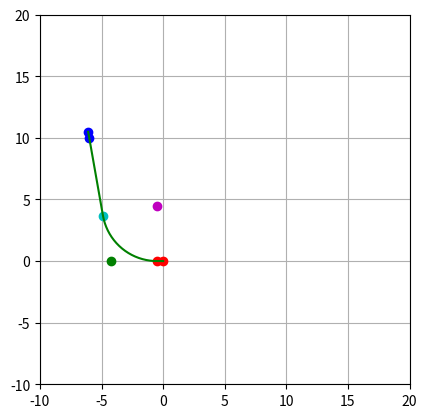

Reproduce this figure in Python.
import numpy as np 



def tangent_point_on_line(Px, v, C):
    """
    Tangency point of the circle centered at C to the line L: Px + u*v.

    Parameters
    ----------
    Px : (2,) a point on the line (your common vertex)
    v  : (2,) direction of the line (v2 for the second line)
    C  : (2,) circle center

    Returns
    -------
    T : (2,) tangency point on the line L
    """
    Px = np.asarray(Px, float)
    v  = np.asarray(v,  float)
    C  = np.asarray(C,  float)

    u = -np.dot(Px - C, v) / np.dot(v, v)   # projection parameter
    T = Px + u * v
    return T
EPS = 1e-12

def unit_vector(v):
    v = np.asarray(v, dtype=float)
    n = np.linalg.norm(v)
    if n < EPS:
        raise ValueError("Zero-length direction.")
    return v / n






def circle_tangent_to_two_lines(Px, v1, v2, *,
                                which="internal",
                                p_on_circle=None,
                                radius=None):
    """
    Circle tangent to the two lines L1: Px + t*v1 and L2: Px + u*v2.

    Parameters
    ----------
    Px : (2,) point (common vertex of the two lines)
    v1, v2 : (2,) direction vectors (non-parallel)
    which : "internal" or "external"
        Selects the angle bisector to use.
    p_on_circle : (2,), optional
        If provided, the circle will also pass through this point (unique solution).
    radius : float, optional
        If provided, sets the radius. (If p_on_circle is also given, p_on_circle wins.)

    Returns
    -------
    C : (2,) center of the circle
    r : float radius

    Notes
    -----
    - Centers of circles tangent to both lines lie on the angle bisectors.
    - For a center C located at C = Px + s * b (b = chosen bisector unit),
      the radius is r = s * sin(theta/2), where theta is the angle between v1 and v2.
    """
    Px = np.asarray(Px, float)
    u1 = unit_vector(v1)
    u2 = unit_vector(v2)

    # angle between directions
    dot = np.clip(u1 @ u2, -1.0, 1.0)
    theta = np.arccos(dot)
    if abs(np.sin(theta)) < EPS:
        raise ValueError("Lines are parallel/collinear; infinite or undefined solutions.")

    # bisector unit vector (internal: u1+u2, external: u1-u2)
    if which == "internal":
        b_raw = u1 + u2
    elif which == "external":
        b_raw = u1 - u2
    else:
        raise ValueError("which must be 'internal' or 'external'.")

    if np.linalg.norm(b_raw) < EPS:
        # happens when u1 ~ -u2 and you chose the degenerate bisector
        raise ValueError("Chosen bisector is undefined for this configuration.")

    b = b_raw / np.linalg.norm(b_raw)

    # geometry: for center C = Px + s b, radius r = s * sin(theta/2)
    phi = 0.5 * theta
    s_to_r = np.sin(phi)

    if p_on_circle is not None:
        p = np.asarray(p_on_circle, float)
        # Solve ||(Px - p) + s b||^2 = (s sin(phi))^2
        d = Px - p
        db = float(d @ b)
        d2 = float(d @ d)
        # (cos^2 phi) s^2 + 2(db) s + d2 = 0
        c2 = np.cos(phi) ** 2
        A = c2
        B = 2.0 * db
        Cq = d2

        # quadratic solution
        disc = B * B - 4 * A * Cq
        if disc < -1e-12:
            raise ValueError("No real solution for the requested constraints.")
        disc = max(disc, 0.0)  # clamp tiny negative due to roundoff
        s_candidates = [(-B + np.sqrt(disc)) / (2 * A),
                        (-B - np.sqrt(disc)) / (2 * A)]
        # pick the physically sensible one: s > 0 (center in direction of b from Px)
        s = max(s_candidates, key=lambda x: x)  # prefer the larger
        if s <= 0:
            # fall back to the positive one if available
            s_pos = [sc for sc in s_candidates if sc > 0]
            if not s_pos:
                raise ValueError("No positive-distance center on the chosen bisector.")
            s = s_pos[0]

        C = Px + s * b
        r = s * s_to_r
        return C, float(r)

    if radius is not None:
        if radius <= 0:
            raise ValueError("radius must be > 0")
        s = radius / s_to_r
        C = Px + s * b
        return C, float(radius)

    # If neither p_on_circle nor radius is provided, there are infinitely many solutions.
    # Return a default one, e.g., s = 1 along the chosen bisector.
    s = 1.0
    C = Px + s * b
    r = s * s_to_r
    return C, float(r)




def intersect_2d_lines(p1, v1, p2, v2, eps=1e-12):
    """
    Intersection of two infinite 2D lines:
      L1: p1 + t * v1
      L2: p2 + u * v2

    Returns:
    (x, y) tuple for the intersection, or None if parallel/collinear.
    """
    x1, y1 = p1
    a1, b1 = v1  # direction of L1
    x2, y2 = p2
    a2, b2 = v2  # direction of L2

    # Solve: p1 + t*v1 = p2 + u*v2  ->  t*v1 - u*v2 = (p2 - p1)
    #  [ a1  -a2 ] [ t ] = [ x2 - x1 ]
    #  [ b1  -b2 ] [ u ]   [ y2 - y1 ]
    det = a1 * (-b2) - b1 * (-a2)   # = -(a1*b2 - b1*a2) = -cross(v1,v2)

    if abs(det) < eps:
        return None  # parallel (or collinear) -> no unique intersection

    dx, dy = (x2 - x1), (y2 - y1)

    # Cramer's rule
    t = (dx * (-b2) - dy * (-a2)) / det
    ix = x1 + t * a1
    iy = y1 + t * b1
    return (ix, iy)


def normal_vectors(vec: list[float]) -> list[float]:

    n_left = np.array([-vec[1], vec[0]])
    n_right = -n_left
    return [n_left, n_right]

def check_min_point(p1,p2,Px):
    dis_p1 = Px - p1
    dis_p2 = Px - p2
    mindis = np.min([np.linalg.norm(dis_p1),np.linalg.norm(dis_p2)])   
    if np.linalg.norm(dis_p1) < np.linalg.norm(dis_p2):
        return mindis, p1
    else:
        return mindis, p2



def _arc(center, radius, start_angle, end_angle, num_points=50):
    angles = np.linspace(start_angle, end_angle, num_points)
    x = center[0] + radius * np.cos(angles)
    y = center[1] + radius * np.sin(angles)
    return x, y




################################## Start example 
start_point = np.array([0.0, 0.0])
start_orientation = np.deg2rad(0)  # in rad
end_point = np.array([-6.0, 10.0])
end_orientation = np.deg2rad(-80)  # in rad


################################
# Linear part from start_pont to arc_start_point

vp1 = (np.cos(start_orientation), np.sin(start_orientation))  # direction vector of line through p1
vp2 = (np.cos(end_orientation), np.sin(end_orientation))  # direction vector of line through p2

distance = start_point - end_point

# Add two points in direction of the vectors of p1 and p2 with a distance of lin_length = 1
n = 400
lin_length = 0.5

help_start = start_point - lin_length * np.array(vp1) / np.linalg.norm(vp1)
help_end = end_point - lin_length * np.array(vp2) / np.linalg.norm(vp2)

# intersection point of the two lines
Px = intersect_2d_lines(help_start, vp1, help_end, vp2)

# check minimal distance point
mindis, p = check_min_point(help_start, help_end, Px)

v1 = help_start - Px
v2 = help_end - Px

line1 = np.linspace(start_point, help_start, n // 4, endpoint=False)
line2 = np.linspace(end_point, help_end, n // 4, endpoint=False)

# Option A: circle tangent to both lines and passing through p1
circle_center, r = circle_tangent_to_two_lines(Px, v1, v2, which="internal", p_on_circle=help_start)

# Option B: circle tangent to both lines with a chosen radius
# C, r = circle_tangent_to_two_lines(Px, v1, v2, which="internal", radius=2.0)

# Tangency point on the second line (through p2):
T2 = tangent_point_on_line(Px, v2, circle_center)

line3 = np.linspace(T2, help_end, n // 4, endpoint=False)

# Create vector from circle center to tangency point T2
circle_to_T2 = T2 - circle_center
circle_to_T2_unit = circle_to_T2 / np.linalg.norm(circle_to_T2)
# calculate angle fro the circle center to the tangency point T2
angle_T2 =  np.arctan2(circle_to_T2_unit[1], circle_to_T2_unit[0])
print("angle_T2 (deg): ", np.rad2deg(angle_T2))

if distance[1] < 0:
    th1s = 270
    th2s = 360+np.rad2deg(angle_T2)
else:
    th1s = 90
    th2s = 360+np.rad2deg(angle_T2)

x_arc, y_arc = _arc(circle_center, r, np.deg2rad(th1s), np.deg2rad(th2s), n // 4)
arc = np.array([x_arc, y_arc]).T
all_points = np.vstack((line1, arc, line3, line2))






# Plot points and vectors as well as a circle with radius mindis and center on normalvector of p1,
import matplotlib.pyplot as plt
import matplotlib.patches as patches
fig, ax = plt.subplots()


ax.plot(start_point[0], start_point[1], 'ro')  # point p1
ax.plot(end_point[0], end_point[1], 'bo')  # point p2
ax.plot(Px[0], Px[1], 'go')  # intersection point

ax.plot(T2[0], T2[1], 'co')  # tangency point on line 2
ax.plot(help_start[0], help_start[1], 'ro')  # end point of p1 vector
ax.plot(help_end[0], help_end[1], 'bo')  # end point of p2 vector

ax.plot(circle_center[0], circle_center[1], 'mo')  # circle center

# line from px to p1 and from px to p2
circle = patches.Circle((circle_center[0], circle_center[1]), r, fill=False, color='b', linestyle='--')


ax.plot(all_points[:, 0], all_points[:, 1], 'g-')
ax.set_aspect('equal')
ax.set_xlim(-10, 20)
ax.set_ylim(-10, 20)


plt.grid()
plt.show()